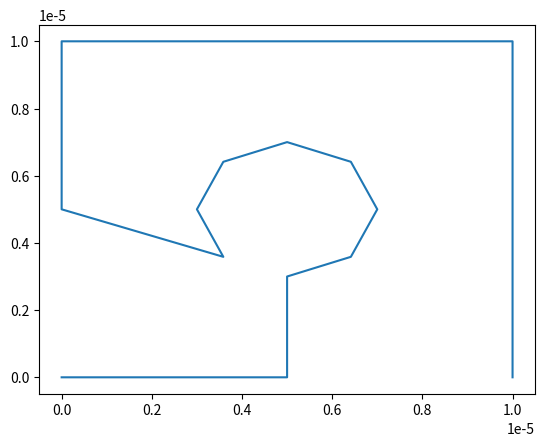

Python code for this plot:
import numpy as np 
import math as mi 
import matplotlib.pyplot as plt
### The code is for the micro-scale FEM analysis
### The basic theory of the FEM analysis of the micro-scale is that, as we have assumed periodic boundary condition- me have paired the
### boundary nodes. This leads to the concept of independent and dependent nodes. The system as a whole has macro strain as the external parameter.
###  For the calculated independent nodes displacement, we are finding the displacements of the dependent nodes. The behavior of the system is 
### analysed.

### The RVE Element is considered with a plate with a hole in the centre
### The micro scale is called at each gauss point of the macro element assumed 

### The below function is for arranging the displacement matrixs for the calculation purpose
def Displacement_arrangement(u_element,sub_ii,sub_dd,u_independent,u_dependent,nodal_i_d):
	p_1=0
	p_2=0
	for i in range(0,len(u_element),1):
		count_1=0
		count_2=0
		if(nodal_i_d[i]==1):
			count_1=count_1+1
			u_element[i]=u_independent[sub_ii[p_1]]
		else:
			count_2=count_2+1
			u_element[i]=u_dependent[sub_dd[p_2]]
		if(p_1<len(sub_ii)) and (count_1>0):
			p_1=p_1+1
		if(p_2<len(sub_dd)) and (count_2>0):
			p_2=p_2+1
	return [u_element]
### This function is for the calculation of the material model variables.
def Material_routine(MU,lamda,stress_element,B,u_element):
	C_tangential=np.array([[2*MU+lamda,lamda,0],[lamda,2*MU+lamda,0],[0,0,MU]])
	strain_element= B @ u_element
	stress_element= C_tangential @ strain_element
	return [C_tangential,stress_element]
###The function for the calculation of the element's variable.
def Element_routine(x_element,Element_stiffness_micro,F_int_Element,stress_element,u_element,MU,lamda,thickness_plate):
	x_values=np.array([-0.57735,-0.57735,0.57735,-0.57735,-0.57735,0.57735,0.57735,0.57735])
	Element_stiffness_micro=np.zeros((8,8))
	F_int_Element=np.zeros((8,1))
	for k in range(0,8,2):
		x1=x_values[k]
		x2=x_values[k+1]
		derivative_x= np.array([[-(1-x2),(1-x2),-(1+x2),(1+x2)],[-(1-x1),-(1+x1),(1-x1),(1+x1)]]) * (1/4)
		Jacobin_matrixs = derivative_x @ x_element
		B_vector= np.linalg.inv(Jacobin_matrixs) @ derivative_x
		B=np.array([[B_vector[0][0],0,B_vector[0][1],0,B_vector[0][2],0,B_vector[0][3],0],[0,B_vector[1][0],0,B_vector[1][1],0,B_vector[1][2],0,B_vector[1][3]],[B_vector[1][0],B_vector[0][0],B_vector[1][1],B_vector[0][1],B_vector[1][2],B_vector[0][2],B_vector[1][3],B_vector[0][3]]])
		[C_tangential,stress_element]=Material_routine(MU,lamda,stress_element,B,u_element) 
		Element_stiffness_micro= Element_stiffness_micro + (np.transpose(B) @ C_tangential @ B)* np.linalg.det(Jacobin_matrixs)*thickness_plate
		F_int_Element= F_int_Element + (np.transpose(B) @ stress_element ) * np.linalg.det(Jacobin_matrixs)*thickness_plate
	return [Element_stiffness_micro,F_int_Element]

############################### Input parameter ########################################
### units as of now in Meters
### Geomentrical variables
micro_length=10*10**-6
micro_height=10*10**-6
thickness_plate=1*10**-6
void_radius=2*10**-6
Youngs_modulus=210E9 #N/meters
Poissons_ratio=0.30
MU=(Youngs_modulus/(2*(1+Poissons_ratio)))
lamda=((Poissons_ratio*Youngs_modulus)/((1-2*Poissons_ratio)*(1+Poissons_ratio)))
### centre of the void in the RVE assumed -(a,b)
a=(micro_length/2)
b=(micro_height/2)
### Global variables
global_k_ii=np.zeros((27,27)) #### for the  calculation of the summed k_ii 
global_k_id=np.zeros((27,8)) #### for the  calculation of the summed k_id
global_k_di=np.zeros((8,27)) #### for the  calculation of the summed k_di
global_k_dd=k_dd=np.zeros((8,8)) #### for the  calculation of the summed k_dd
global_F_int_ii=np.zeros((27,1)) #### for the calculation of the summed f_int_d.
global_F_int_dd=np.zeros((8,1)) #### for the calculation of the summed f_int_i.
### Element variables(local)
Element_stiffness_micro=np.zeros((8,8))
F_int_ii=np.zeros((27,1)) ### for the global position arrangement ii.
F_int_dd=np.zeros((8,1)) ### for the global position arrangement of dd.
F_int_Element=np.zeros((8,1)) #### for element calculation.
F_int_total=np.zeros((27,1))
k_ii=np.zeros((27,27)) #The independent-independent stiffness matrixs.
k_id=np.zeros((27,8))  #The independent-dependent stiffness matrixs.
k_di=np.zeros((8,27))  #The dependent-independent stiffness matrixs.
k_dd=np.zeros((8,8))   #The dependent-dependent stiffness matrixs.
k_total=np.zeros((27,27))#The total stiffness matrixs.
u_independent=np.zeros((27,1))# The independent element displacement values.
u_dependent=np.zeros((8,1))# The dependent element displacement values.
stress_element=np.zeros((3,1)) # local element stress.
u_element=np.zeros((8,1))# The local element displacements
###The co-ordinate variable###
##### Pre-processing #####
### The pre-processing the stage where, the constructed model is divided into a N number of discrete subregions or element. The elements are connected at the
### intersection points called as nodes. The subregions in our analysis represents a geomentry of quadrilateral in shape, these subregions are also called as 
### meshes. Now, this developed system's data are used for the  FEM analysis, as an input parameter.
Micro_coordinate=np.array([[0,0],[(micro_length/2),0],[(void_radius*mi.cos(1.5*mi.pi))+a,(void_radius*mi.sin(1.5*mi.pi))+b],[(void_radius*mi.cos(1.75*mi.pi))+a,(void_radius*mi.sin(1.75*mi.pi))+b],[(void_radius*mi.cos(0*mi.pi))+a,(void_radius*mi.sin(0*mi.pi))+b],[(void_radius*mi.cos(0.25*mi.pi))+a,(void_radius*mi.sin(0.25*mi.pi))+b],[(void_radius*mi.cos(0.5*mi.pi))+a,(void_radius*mi.sin(0.5*mi.pi))+b],[(void_radius*mi.cos(0.75*mi.pi))+a,(void_radius*mi.sin(0.75*mi.pi))+b],[(void_radius*mi.cos(1*mi.pi))+a,(void_radius*mi.sin(1*mi.pi))+b],[(void_radius*mi.cos(1.25*mi.pi))+a,(void_radius*mi.sin(1.25*mi.pi))+b],[0,(micro_height/2)],[0,(micro_height)],[(micro_length/2),micro_height],[micro_length,micro_height],[micro_length,(micro_height/2)],[micro_length,0]])
print(Micro_coordinate)
plt.plot(Micro_coordinate[:,0],Micro_coordinate[:,1])
plt.show()
######## Analysis ########
### The data-set obtained from the part of pre-processing is used as the input for our FEM analysis. The code below will solve the system of equation to find the 
### unknowns,that is the external parameters. The system has 3 main variables the Total stiffness matrixs, total displacement matrix(the unknowns) and the known 
### forces values of each node(external parameter).
delta_value=np.array([])
boundary_nodes=[2,1,11,12,13,14,15,16]
for i in range(0,4,1): ###For caluclating the difference b/w the periodic nodes.
	delta_x=Micro_coordinate[boundary_nodes[i+4]-1][0]-Micro_coordinate[boundary_nodes[i]-1][0]
	delta_y=Micro_coordinate[boundary_nodes[i+4]-1][1]-Micro_coordinate[boundary_nodes[i]-1][1]
	delta_value=np.append(delta_value,delta_x)
	delta_value=np.append(delta_value,delta_y)
delta_value=delta_value.reshape(8,1)
### The below parameters are the global nodal positions of the boundary nodes
independent_bc=[2,3,0,1,20,21,22,23]
dependent_bc=[0,1,2,3,4,5,6,7]
### This is the matrixs which is equivalent to the assignment matrixs in the macro scale with slight modification
### in terms of the periodic boundary conditions
A_matrix=np.zeros((8,27)) 
### The variable k is a temporary scalar variable, used for incremental purpose for the dictionary mapping
k=0
####### Formulation of A_matrixs.
for i in range(0,8,1):
	A_matrix[dependent_bc[i]][independent_bc[i]]=1
	if(i%2==0) and (i>0):
		k=k+2
	if(i%2==0):
		A_matrix[dependent_bc[i]][24]=delta_value[k]
		A_matrix[dependent_bc[i]][26]=(delta_value[k+1]/2)
	else:
		A_matrix[dependent_bc[i]][25]=delta_value[k+1]
		A_matrix[dependent_bc[i]][26]=(delta_value[k]/2)
print(A_matrix)
Micro_element=np.array([[1,2,10,3],[2,16,3,4],[1,10,11,9],[4,16,5,15],[11,9,12,8],[5,15,6,14],[8,7,12,13],[7,6,13,14]])
k_1=1
index_ii={} ####The element holds all the index values of independent nodes,in global position
for i in range(0,24,2): #### the index value of all independent nodes in global matrixs
	index_ii.update({i:k_1})
	k_1=k_1+1
print(index_ii)
k_3=13
index_id={} ###The index of dependent nodes are stored here, the global index values of K_id or K_di
for i in range(0,8,2):
	index_id.update({i:k_3})
	k_3=k_3+1
##### The start of the micro_FEM
### The macro strain values are entered here... The coupling part takes place here
NR_delta_u=np.ones((24,1))
NR_U=np.zeros((24,1))
Strain_macro=np.array([[0.2],[0.2],[0.4]])
print("The macro strain is given as input now")
for i in range(0,3,1):
	u_independent[i+24][0]=Strain_macro[i][0]
print("The element stiffness calculation is going to be started")
count=0
######### Fucntion description ##########
###The functions used are:
### 1. displacement_arrangement_fn: This function is used for assembling the displacement from global to local variables and vice versa.The dictionary mapping technique
### is used here for doing the above function.
### 2. Material_routine : This function is used to calculate the solution-dependent state variables of the constitutive mechanical models used for the analysis.
### The stress, strains and internal state variables of the model assumed are computed here. The materials current state is kept as the key idea for computing the
### the models parameters. Here we use a predictor-corrector analysis for predicting the state of the material, that is weather it is in the elstic state or plastic
### state. The von-mises yield criteria is used for the plasticity model.
### 3.Element_routine : This function is used to compute the stiffness matrixs and the internal forces acting on the element. This function is called for each element
### which is coming in for the analysis. The material routine is called in this function for the calculation purpose, for obtaining the material tangent stiffness 
### matrixs and elements stress update(for the calculation of the F_e_interanl).
### The element parameters calculation starts here.
while (np.linalg.norm(NR_delta_u,np.inf) > (0.005*np.linalg.norm(NR_U,np.inf))):
	count=count + 1
	global_k_ii=np.zeros((27,27)) 
	global_k_id=np.zeros((27,8))
	global_k_di=np.zeros((8,27))
	global_k_dd=k_dd=np.zeros((8,8))
	global_F_int_ii=np.zeros((27,1))
	global_F_int_dd=np.zeros((8,1))
	print(np.linalg.norm(NR_delta_u,np.inf))
	print((0.005*np.linalg.norm(NR_U,np.inf)))
	u_dependent= A_matrix @ u_independent
	for i_1 in range(0,8,1):
		print("Element",i_1)
		x_element=np.array([1,1])
		element=Micro_element[i_1] # Elements nodes are assigned to the variable element.
		nodal_pairing={} # for the local elements indexs numbering in the k_e system.
		k_2=0
		for i_2 in range(0,8,2): # dictionary mapping technique
			nodal_pairing.update({i_2:element[k_2]})
			k_2=k_2+1
		print(nodal_pairing)
		sub_ii=[] ### The sub_ii is holding the global positions of the independ nodes coming in for each element, as a local varible for
		#             arrangement purpose in different stiffness matrixs part.
		for i_3 in range(0,8,2): # for k_ii index or k_id or k_di
			for j_1 in range(0,2*len(index_ii),2):
				if(nodal_pairing[i_3]==index_ii[j_1]):
					sub_ii.append(j_1)
					sub_ii.append(j_1+1)
		print(sub_ii)
		sub_dd=[] ### The elemets dependent nodes index are stored here for arragement purpose in K_id or K_di or k_dd
		for i_4 in range(0,8,2): ### Dictionary mapping
			for j_2 in range(0,2*len(index_id),2):
				if(nodal_pairing[i_4]==index_id[j_2]):
					sub_dd.append(j_2)
					sub_dd.append(j_2+1)
		print(sub_dd)
		nodal_i_d={} # to separate the independent and dependent from the local matrixs by assigning 1 or -1,for local k_e
		for i_5 in range(0,8,2):# The loop is used to find which row is of independent and which row is of dependent in local k_e
			if(nodal_pairing[i_5]<=12):
				nodal_i_d.update({i_5:1}) 
				nodal_i_d.update({i_5+1:1})
			else:
				nodal_i_d.update({i_5:-1})
				nodal_i_d.update({i_5+1:-1})
		print(nodal_i_d)

		for j_3 in range(0,4,1):
			x_element=np.vstack((x_element,Micro_coordinate[element[j_3]-1]))
		x_element=np.delete(x_element,0,axis=0)
		dummy_1=np.arange(24)
		dummy_2=np.arange(13,21,1)
		u_element=Displacement_arrangement(u_element,sub_ii,sub_dd,u_independent,u_dependent,nodal_i_d)
		u_element=np.reshape(u_element,(8,1))
		[Element_stiffness_micro,F_int_Element]=Element_routine(x_element,Element_stiffness_micro,F_int_Element,stress_element,u_element,MU,lamda,thickness_plate)
		### Arrangment of the dependent and independent nodes stiffness values in 4 different combination matixs.
        ### The below scalar variables,before for loop,are the temporary variables for calculation.
        ### The scalar variables
		p_1=0
		p_2=0
		p_3=0
		p_4=0
		q_1=0
		q_2=0
		q_3=0
		q_4=0
        ### The matrix variables
		k_ii=np.zeros((27,27)) #The independent-independent stiffness matrixs.
		k_id=np.zeros((27,8))  #The independent-dependent stiffness matrixs.
		k_di=np.zeros((8,27))  #The dependent-independent stiffness matrixs.
		k_dd=np.zeros((8,8))   #The dependent-dependent stiffness matrixs.
		for i_6 in range(0,8,1): #### finding which part of the k it should go to
			if(q_1==len(sub_ii)) and (len(sub_ii)>0):
				p_1=p_1+1
			if(q_2==len(sub_dd)) and (len(sub_dd)>0):	
				p_2=p_2+1
			if(q_3==len(sub_ii)) and (len(sub_ii)>0):	
				p_3=p_3+1
			if(q_4==len(sub_dd)) and (len(sub_dd)>0):	
				p_4=p_4+1
			q_1=0
			q_2=0
			q_3=0
			q_4=0
			for j_4 in range(0,8,1):
				#print(i,j)
				if(nodal_i_d[i_6]==1) and (nodal_i_d[j_4]==1):
					#print("The system goes to ind_ind matrix")
					k_ii[sub_ii[p_1]][sub_ii[q_1]]= Element_stiffness_micro[i_6][j_4]
					#print(p_1,q_1)
					if(q_1<len(sub_ii)):
						q_1=q_1+1
				elif(nodal_i_d[i_6]==1) and (nodal_i_d[j_4]==-1):
					#print("The system goes to ind_dep matrix")
					k_id[sub_ii[p_2]][sub_dd[q_2]]=Element_stiffness_micro[i_6][j_4]
					if(q_2<len(sub_dd)):
						q_2=q_2+1
				elif(nodal_i_d[i_6]==-1)and(nodal_i_d[j_4]==1):
					#print("The system goes to dep_ind matrix")
					k_di[sub_dd[p_3]][sub_ii[q_3]]=Element_stiffness_micro[i_6][j_4]
					if(q_3<len(sub_ii)):
						q_3=q_3+1
				else:
					#print("The system goes to dep_dep matrix")
					k_dd[sub_dd[p_4]][sub_dd[q_4]]=Element_stiffness_micro[i_6][j_4]
					if(q_4<len(sub_dd)):
						q_4=q_4+1
		p_1=0
		p_2=0
		F_int_ii=np.zeros((27,1)) 
		F_int_dd=np.zeros((8,1))
		for i_7 in range(0,8,1):
			count_1=0
			count_2=0
			if(nodal_i_d[i_7]==1):
				count_1=count_1+1
				F_int_ii[sub_ii[p_1]][0]=F_int_Element[i_7]
			else:
				count_2=count_2+1
				F_int_dd[sub_dd[p_2]][0]=F_int_Element[i_7]
			if(p_1<len(sub_ii))and(count_1>0):
				p_1 = p_1+1
			if(p_2<len(sub_dd))and(count_2>0):
				p_2 = p_2+1
		global_F_int_ii= global_F_int_ii + F_int_ii
		global_F_int_dd= global_F_int_dd + F_int_dd
		print("----------------------------------------------------")
		print("k_ii\n")
		#print(k_ii)
		global_k_ii= global_k_ii +k_ii
		print("----------------------------------------------------")
		print("k_id\n")
		#print(k_id)
		global_k_id=global_k_id + k_id
		print("----------------------------------------------------")
		print("k_di\n")
		#print(k_di)
		global_k_di=global_k_di + k_di
		print("----------------------------------------------------")
		print("k_dd\n")
		#print(k_dd)
		global_k_dd= global_k_dd + k_dd
		print("----------------------------------------------------")
		print("#########")
		print("Calculation of k_total\n")
	#k_total_1=np.zeros((27,27))
	#k_total_1= k_ii + (k_id @ A_matrix) + (np.transpose(A_matrix) @ k_di ) + (np.transpose(A_matrix) @ k_dd @ A_matrix)
	k_total= global_k_ii + (global_k_id @ A_matrix) + (np.transpose(A_matrix) @ global_k_di ) + (np.transpose(A_matrix) @ global_k_dd @ A_matrix)
	X=k_total - np.transpose(k_total) #### The error is in terms of 10**-9
	#print(np.allclose(k_total,k_total_1))
	print(np.linalg.det(k_total))
	F_int_total= global_F_int_ii + np.transpose(A_matrix) @ global_F_int_dd
	print("K_total:\n")
	print(k_total)
	print("----------------------------------------------------")
	print("F_int_total:")
	print(F_int_total)
	print("----------------------------------------------------")
	print("The newton-raphsons method is going to start here\n")
	NR_stiffness_matrix= k_total[:24,:24]
	A=[16,17]
	print("The stiffness matrixs of 24*24 is formed\n")
	print("The stationary node 9's nodal values are removed")
	NR_stiffness_matrix=np.delete(NR_stiffness_matrix,A,axis=0)
	NR_stiffness_matrix=np.delete(NR_stiffness_matrix,A,axis=1)
	NR_G= F_int_total[:24]
	NR_G=np.delete(NR_G,A,axis=0)
	NR_U= u_independent[:24]
	NR_U= np.delete(NR_U,A,axis=0)
	NR_delta_u=(np.linalg.inv(NR_stiffness_matrix)) @ NR_G
	NR_U= NR_U - NR_delta_u
	for i in range(0,len(A),1):
		NR_U=np.insert(NR_U,A[i],0)
	NR_U=(NR_U.reshape(24,1))
	for i in range(0,len(NR_U),1):
		u_independent[i][0]=NR_U[i][0]

print("count:\n",count)
print("u_independent\n",u_independent)
print("u_dependent\n",u_dependent)